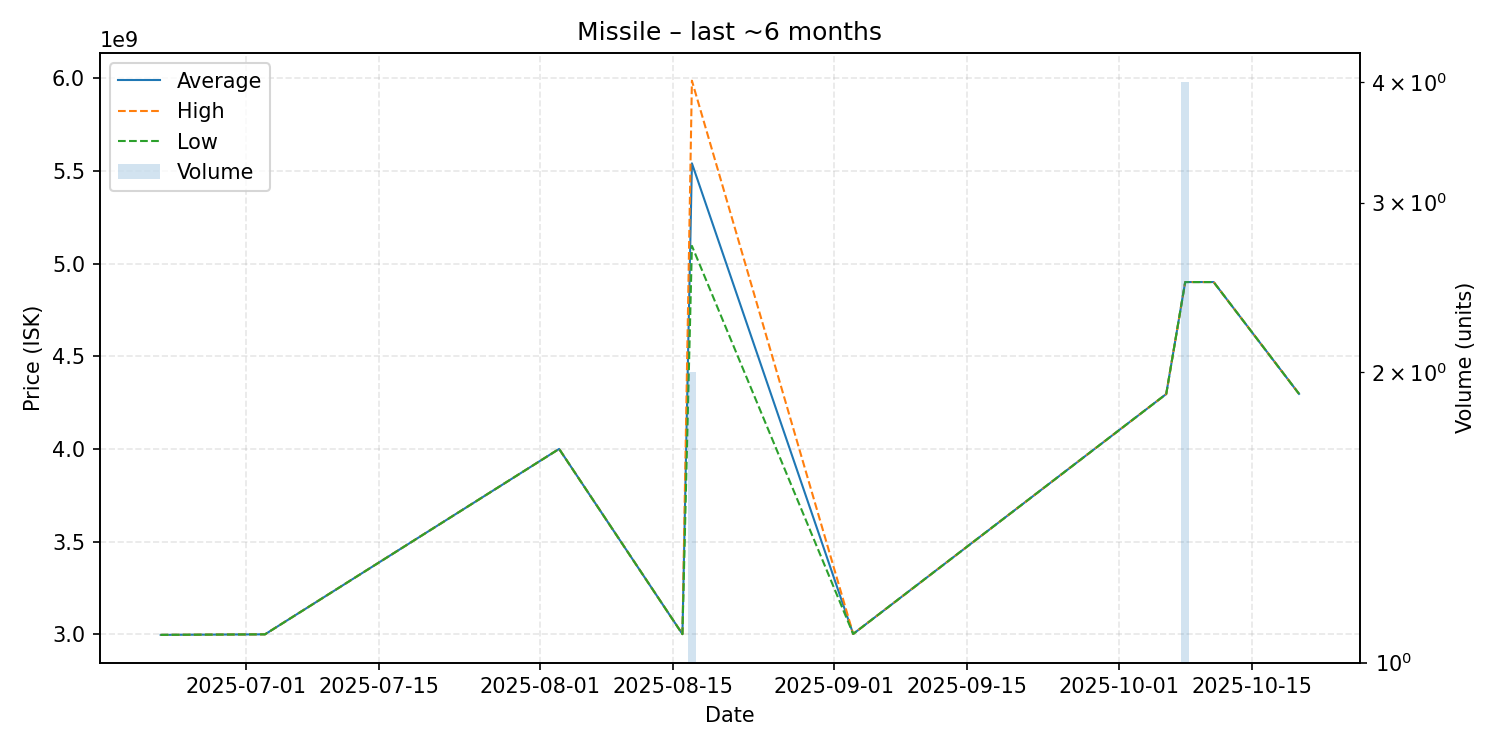

The data file committed next to this chart (first rows):
date, average, highest, lowest, order_count, volume
2025-06-22, 2997000000, 2997000000, 2997000000, 1, 1
2025-07-03, 3000000000, 3000000000, 3000000000, 1, 1
2025-08-03, 4000000000, 4000000000, 4000000000, 1, 1
2025-08-16, 3001000000, 3001000000, 3001000000, 1, 1
2025-08-17, 5540500000, 5986000000, 5095000000, 2, 2
2025-09-03, 3002000000, 3002000000, 3002000000, 1, 1
2025-10-06, 4296000000, 4296000000, 4296000000, 1, 1
2025-10-08, 4900000000, 4900000000, 4900000000, 1, 4
2025-10-11, 4900000000, 4900000000, 4900000000, 1, 1
2025-10-20, 4297000000, 4297000000, 4297000000, 1, 1
